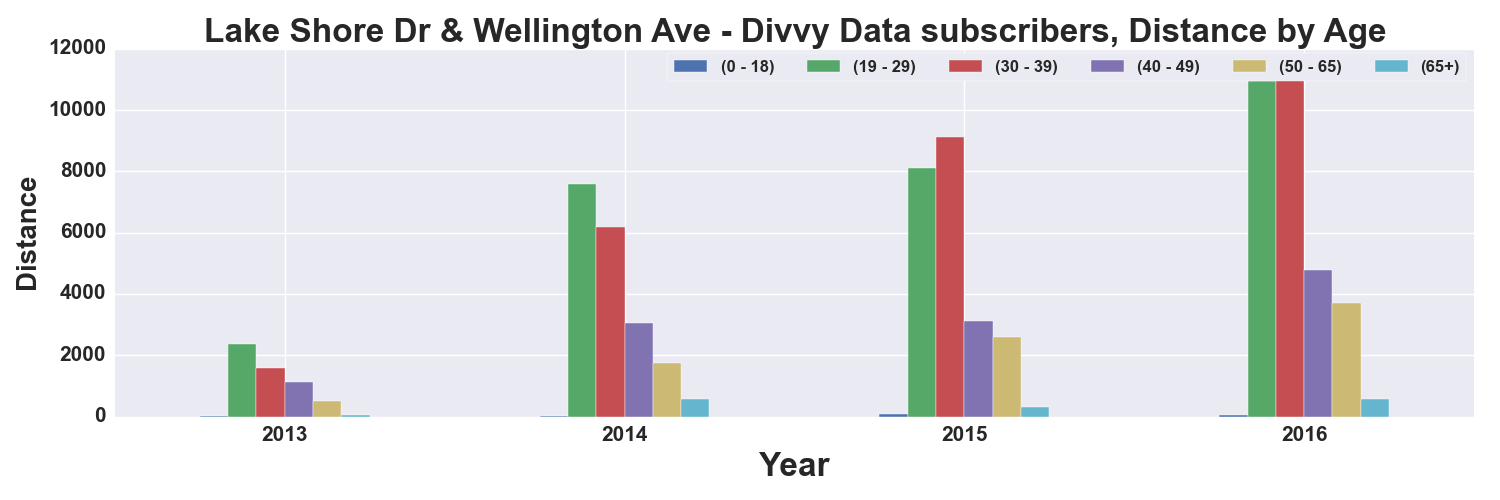

Values plotted in this chart, from the file beside it:
, START TIME YEAR, DISTANCE_Miles, DISTANCE_Miles, DISTANCE_Miles, DISTANCE_Miles, DISTANCE_Miles, DISTANCE_Miles
AGE_GROUP, , 0 - 18, 19 - 29, 30 - 39, 40 - 49, 50 - 65, 65+
0, 2013, 6.862, 2357, 1574, 1119, 520.7, 49.91
1, 2014, 10.24, 7580, 6171, 3046, 1756, 589.4
2, 2015, 70.13, 8095, 9118, 3125, 2599, 308.3
3, 2016, 61.36, 10962, 11027, 4776, 3708, 586.1
